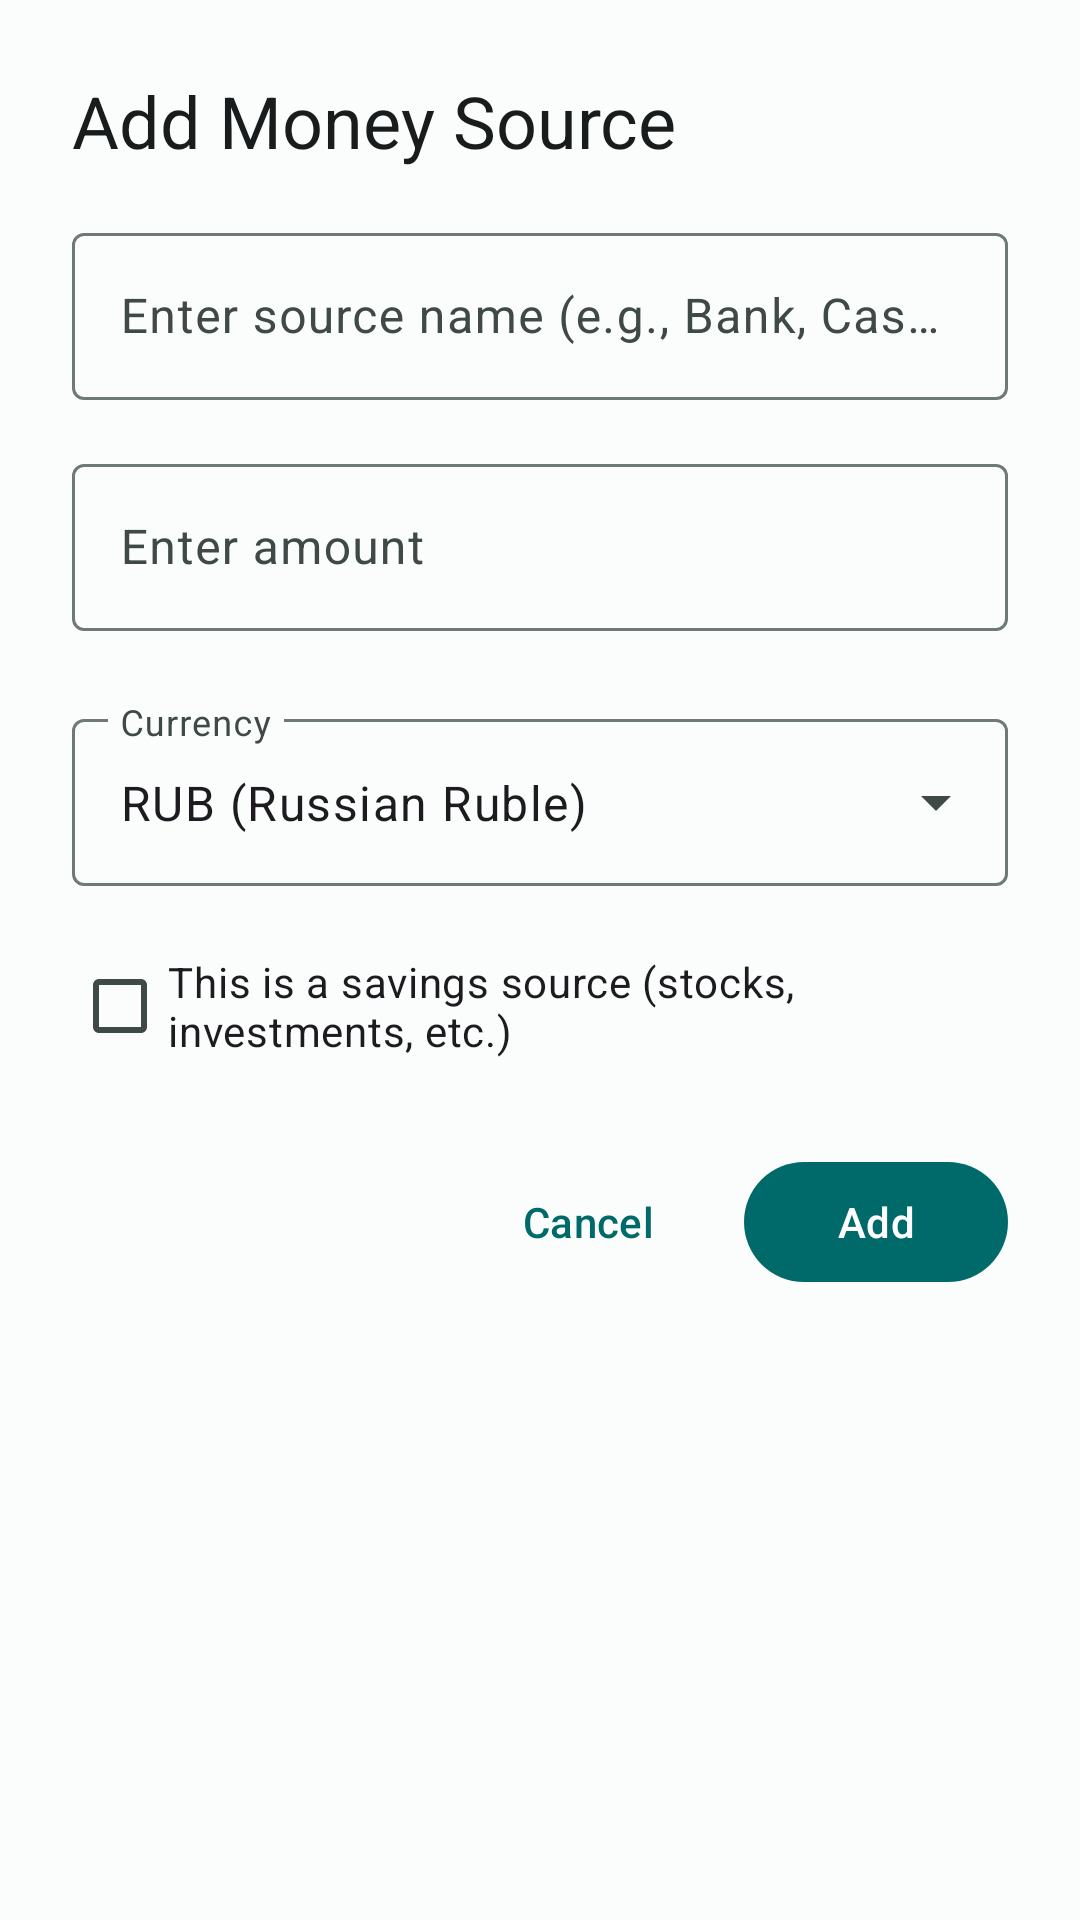

This screen was rendered from an Android layout file. Write that file and the resources it references.
<!-- AndroidManifest.xml: application theme Theme.BudgetSplit -->
<!-- res/layout/dialog_add_money_source.xml -->
<?xml version="1.0" encoding="utf-8"?>
<LinearLayout xmlns:android="http://schemas.android.com/apk/res/android"
    xmlns:app="http://schemas.android.com/apk/res-auto"
    android:layout_width="match_parent"
    android:layout_height="wrap_content"
    android:orientation="vertical"
    android:padding="24dp">

    <TextView
        android:layout_width="match_parent"
        android:layout_height="wrap_content"
        android:text="@string/add_money_source_title"
        android:textAppearance="@style/TextAppearance.Material3.HeadlineSmall"
        android:textColor="?attr/colorOnSurface"
        android:layout_marginBottom="16dp" />

    <com.google.android.material.textfield.TextInputLayout
        android:layout_width="match_parent"
        android:layout_height="wrap_content"
        android:layout_marginBottom="16dp">

        <com.google.android.material.textfield.TextInputEditText
            android:id="@+id/et_source_name"
            android:layout_width="match_parent"
            android:layout_height="wrap_content"
            android:hint="@string/source_name_hint"
            android:inputType="text" />

    </com.google.android.material.textfield.TextInputLayout>

    <com.google.android.material.textfield.TextInputLayout
        android:layout_width="match_parent"
        android:layout_height="wrap_content"
        android:layout_marginBottom="24dp">

        <com.google.android.material.textfield.TextInputEditText
            android:id="@+id/et_source_amount"
            android:layout_width="match_parent"
            android:layout_height="wrap_content"
            android:hint="@string/amount_hint"
            android:inputType="numberDecimal" />

    </com.google.android.material.textfield.TextInputLayout>

    <com.google.android.material.textfield.TextInputLayout
        android:layout_width="match_parent"
        android:layout_height="wrap_content"
        android:layout_marginBottom="16dp"
        style="@style/Widget.Material3.TextInputLayout.OutlinedBox.ExposedDropdownMenu">

        <com.google.android.material.textfield.MaterialAutoCompleteTextView
            android:id="@+id/spinner_currency"
            android:layout_width="match_parent"
            android:layout_height="wrap_content"
            android:inputType="none"
            android:hint="Currency"
            android:text="RUB (Russian Ruble)" />

    </com.google.android.material.textfield.TextInputLayout>

    <com.google.android.material.checkbox.MaterialCheckBox
        android:id="@+id/cb_is_savings"
        android:layout_width="match_parent"
        android:layout_height="wrap_content"
        android:layout_marginBottom="24dp"
        android:text="@string/mark_as_savings"
        android:textAppearance="@style/TextAppearance.Material3.BodyMedium" />

    <LinearLayout
        android:layout_width="match_parent"
        android:layout_height="wrap_content"
        android:orientation="horizontal"
        android:gravity="end">

        <com.google.android.material.button.MaterialButton
            android:id="@+id/btn_cancel"
            style="@style/Widget.Material3.Button.TextButton"
            android:layout_width="wrap_content"
            android:layout_height="wrap_content"
            android:text="@string/cancel"
            android:layout_marginEnd="8dp" />

        <com.google.android.material.button.MaterialButton
            android:id="@+id/btn_add"
            android:layout_width="wrap_content"
            android:layout_height="wrap_content"
            android:text="@string/add" />

    </LinearLayout>

</LinearLayout>
<!-- resources referenced by this layout -->
<resources>
  <string name="add">Add</string>
  <string name="add_money_source_title">Add Money Source</string>
  <string name="amount_hint">Enter amount</string>
  <string name="cancel">Cancel</string>
  <string name="mark_as_savings">This is a savings source (stocks, investments, etc.)</string>
  <string name="source_name_hint">Enter source name (e.g., Bank, Cash, Wallet)</string>
  <color name="md_theme_light_primary">#006A6B</color>
  <color name="md_theme_light_onPrimary">#FFFFFF</color>
  <color name="md_theme_light_primaryContainer">#9CF0F0</color>
  <color name="md_theme_light_onPrimaryContainer">#00201F</color>
  <color name="md_theme_light_secondary">#4A6363</color>
  <color name="md_theme_light_onSecondary">#FFFFFF</color>
  <color name="md_theme_light_secondaryContainer">#CCE8E7</color>
  <color name="md_theme_light_onSecondaryContainer">#051F1F</color>
  <color name="md_theme_light_tertiary">#4C607C</color>
  <color name="md_theme_light_onTertiary">#FFFFFF</color>
  <color name="md_theme_light_tertiaryContainer">#D3E4FF</color>
  <color name="md_theme_light_onTertiaryContainer">#051B35</color>
  <color name="md_theme_light_error">#BA1A1A</color>
  <color name="md_theme_light_errorContainer">#FFDAD6</color>
  <color name="md_theme_light_onError">#FFFFFF</color>
  <color name="md_theme_light_onErrorContainer">#410002</color>
  <color name="md_theme_light_background">#FAFDFC</color>
  <color name="md_theme_light_onBackground">#191C1C</color>
  <color name="md_theme_light_surface">#FAFDFC</color>
  <color name="md_theme_light_onSurface">#191C1C</color>
  <color name="md_theme_light_surfaceVariant">#DAE5E4</color>
  <color name="md_theme_light_onSurfaceVariant">#3F4948</color>
  <color name="md_theme_light_outline">#6F7978</color>
  <color name="md_theme_light_inverseOnSurface">#EFF1F0</color>
  <color name="md_theme_light_inverseSurface">#2E3131</color>
  <color name="md_theme_light_inversePrimary">#80D4D4</color>
</resources>
